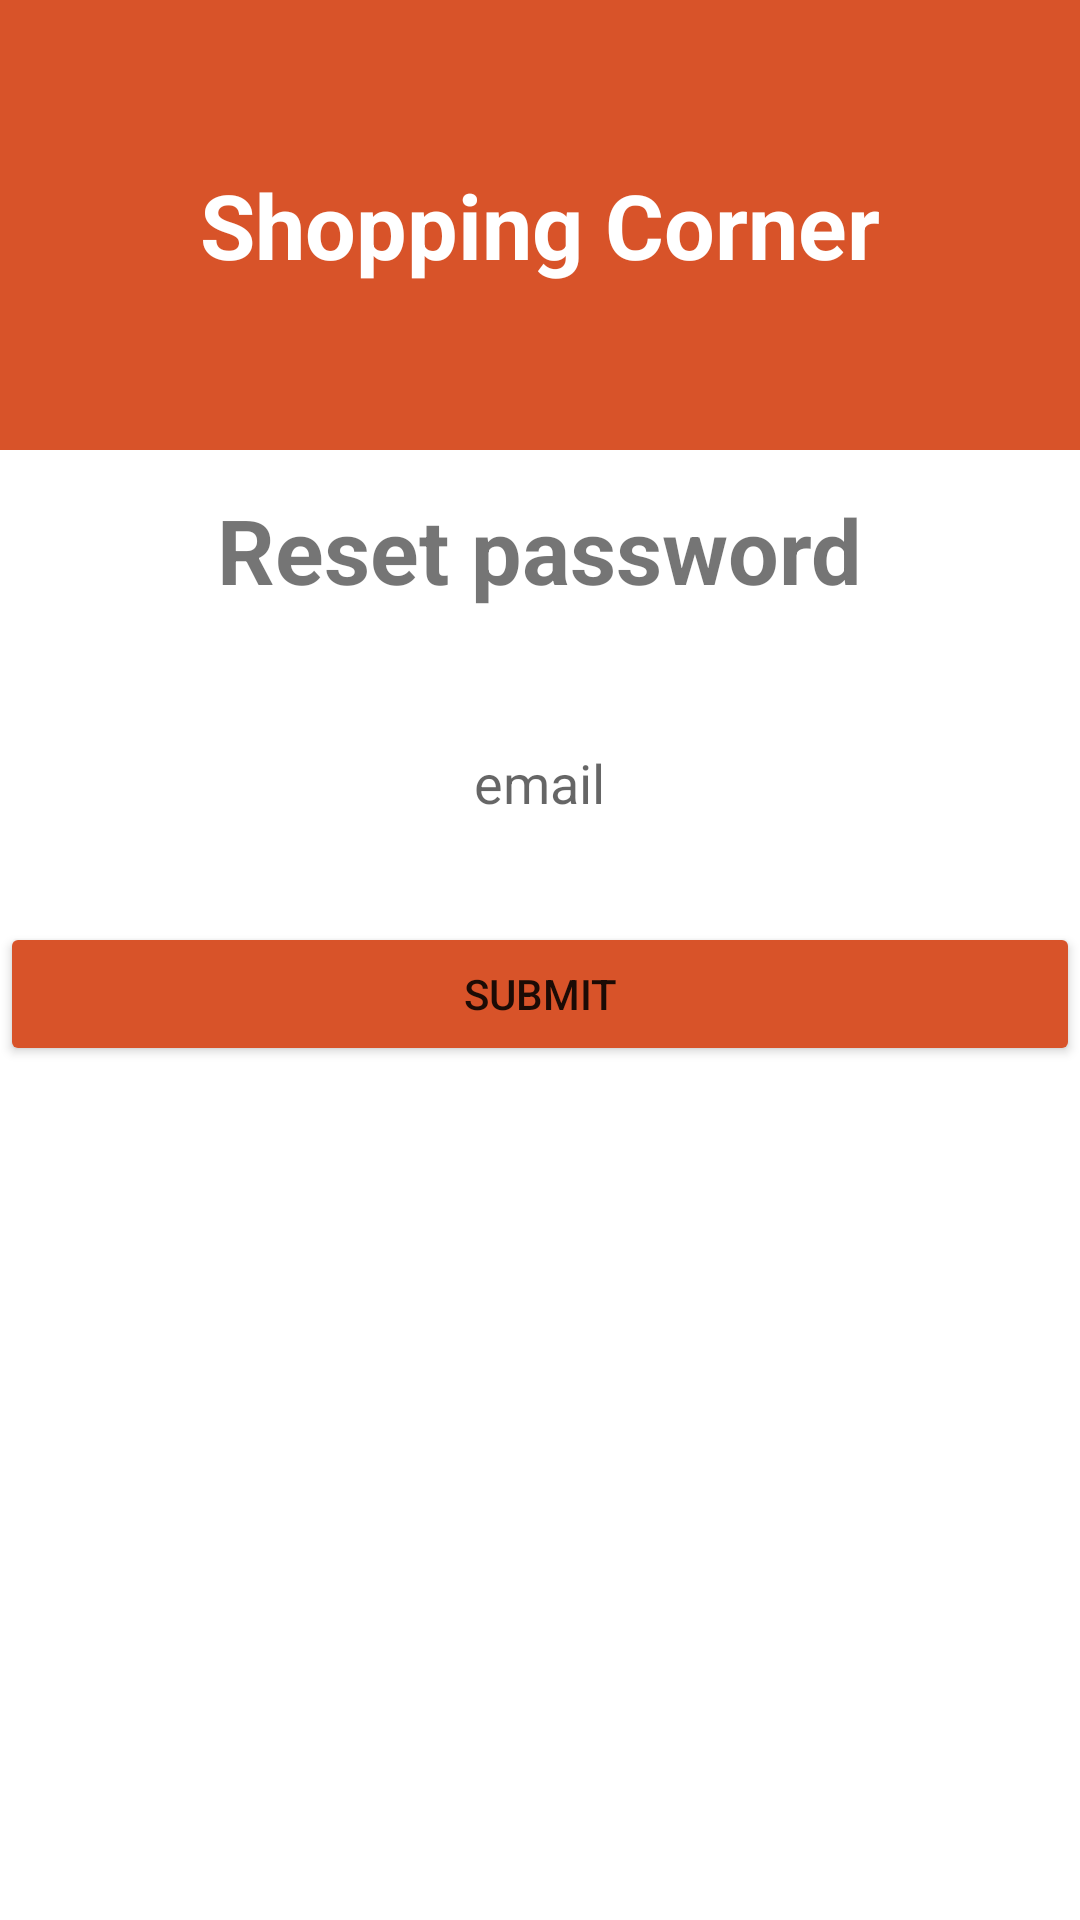

Reconstruct the res/layout file that produces this screen, plus the resources it refers to.
<!-- AndroidManifest.xml: application theme Theme.ShoppingCorner -->
<!-- res/layout/activity_forgot_password.xml -->
<?xml version="1.0" encoding="utf-8"?>
<layout xmlns:tools="http://schemas.android.com/tools"
    xmlns:android="http://schemas.android.com/apk/res/android"
    xmlns:app="http://schemas.android.com/apk/res-auto">

    <androidx.constraintlayout.widget.ConstraintLayout
        android:layout_width="match_parent"
        android:layout_height="match_parent"
        tools:context=".LoginActivity">


        <FrameLayout
            android:id="@+id/frameLayout"
            android:layout_width="match_parent"
            android:layout_height="150sp"
            android:background="#D85329"
            app:layout_constraintBottom_toBottomOf="parent"
            app:layout_constraintStart_toStartOf="parent"
            app:layout_constraintTop_toTopOf="parent"
            app:layout_constraintVertical_bias="0.0">

            <TextView
                android:gravity="center_vertical"
                android:layout_width="wrap_content"
                android:layout_height="150sp"
                android:layout_gravity="center|center_horizontal|center_vertical"
                android:text="Shopping Corner"
                android:textColor="@color/white"
                android:textSize="30sp"
                android:textStyle="bold" />
        </FrameLayout>

        <TextView
            android:id="@+id/textView2"
            android:layout_width="wrap_content"
            android:layout_height="wrap_content"
            android:text="Reset password"
            android:textSize="30sp"
            android:textStyle="bold"
            app:layout_constraintBottom_toBottomOf="parent"
            app:layout_constraintEnd_toEndOf="parent"
            app:layout_constraintStart_toStartOf="parent"
            app:layout_constraintTop_toBottomOf="@+id/frameLayout"
            app:layout_constraintVertical_bias="0.029" />

        <EditText
            android:gravity="center_horizontal"
            android:id="@+id/et_email_forgot_password"
            android:layout_width="wrap_content"
            android:layout_height="wrap_content"
            android:background="@null"
            android:ems="10"
            android:hint="email"
            android:inputType="textEmailAddress"
            app:layout_constraintBottom_toBottomOf="parent"
            app:layout_constraintEnd_toEndOf="parent"
            app:layout_constraintHorizontal_bias="0.497"
            app:layout_constraintStart_toStartOf="parent"
            app:layout_constraintTop_toBottomOf="@+id/textView2"
            app:layout_constraintVertical_bias="0.11" />


        <Button
            android:id="@+id/btn_reset_password"
            android:layout_width="0dp"
            android:layout_height="wrap_content"
            android:backgroundTint="#D85329"
            android:text="Submit"
            app:layout_constraintBottom_toBottomOf="parent"
            app:layout_constraintEnd_toEndOf="parent"
            app:layout_constraintHorizontal_bias="0.0"
            app:layout_constraintStart_toStartOf="parent"
            app:layout_constraintTop_toBottomOf="@+id/et_email_forgot_password"
            app:layout_constraintVertical_bias="0.108" />

    </androidx.constraintlayout.widget.ConstraintLayout>
</layout>
<!-- resources referenced by this layout -->
<resources>
  <style name="Theme.ShoppingCorner" parent="Theme.MaterialComponents.DayNight.DarkActionBar">
          
          <item name="colorPrimary">@color/purple_500</item>
          <item name="colorPrimaryVariant">@color/purple_700</item>
          <item name="colorOnPrimary">@color/white</item>
          
          <item name="colorSecondary">@color/teal_200</item>
          <item name="colorSecondaryVariant">@color/teal_700</item>
          <item name="colorOnSecondary">@color/black</item>
          
          <item name="android:statusBarColor" tools:targetApi="l">?attr/colorPrimaryVariant</item>
          
      </style>
  <!-- not gathered from this repository: default colours our renderer supplied (Android Studio template values) -->
  <color name="purple_500">#FF6200EE</color>
  <color name="purple_700">#FF3700B3</color>
  <color name="teal_200">#FF03DAC5</color>
  <color name="teal_700">#FF018786</color>
  <color name="black">#FF000000</color>
  <color name="white">#FFFFFFFF</color>
</resources>
